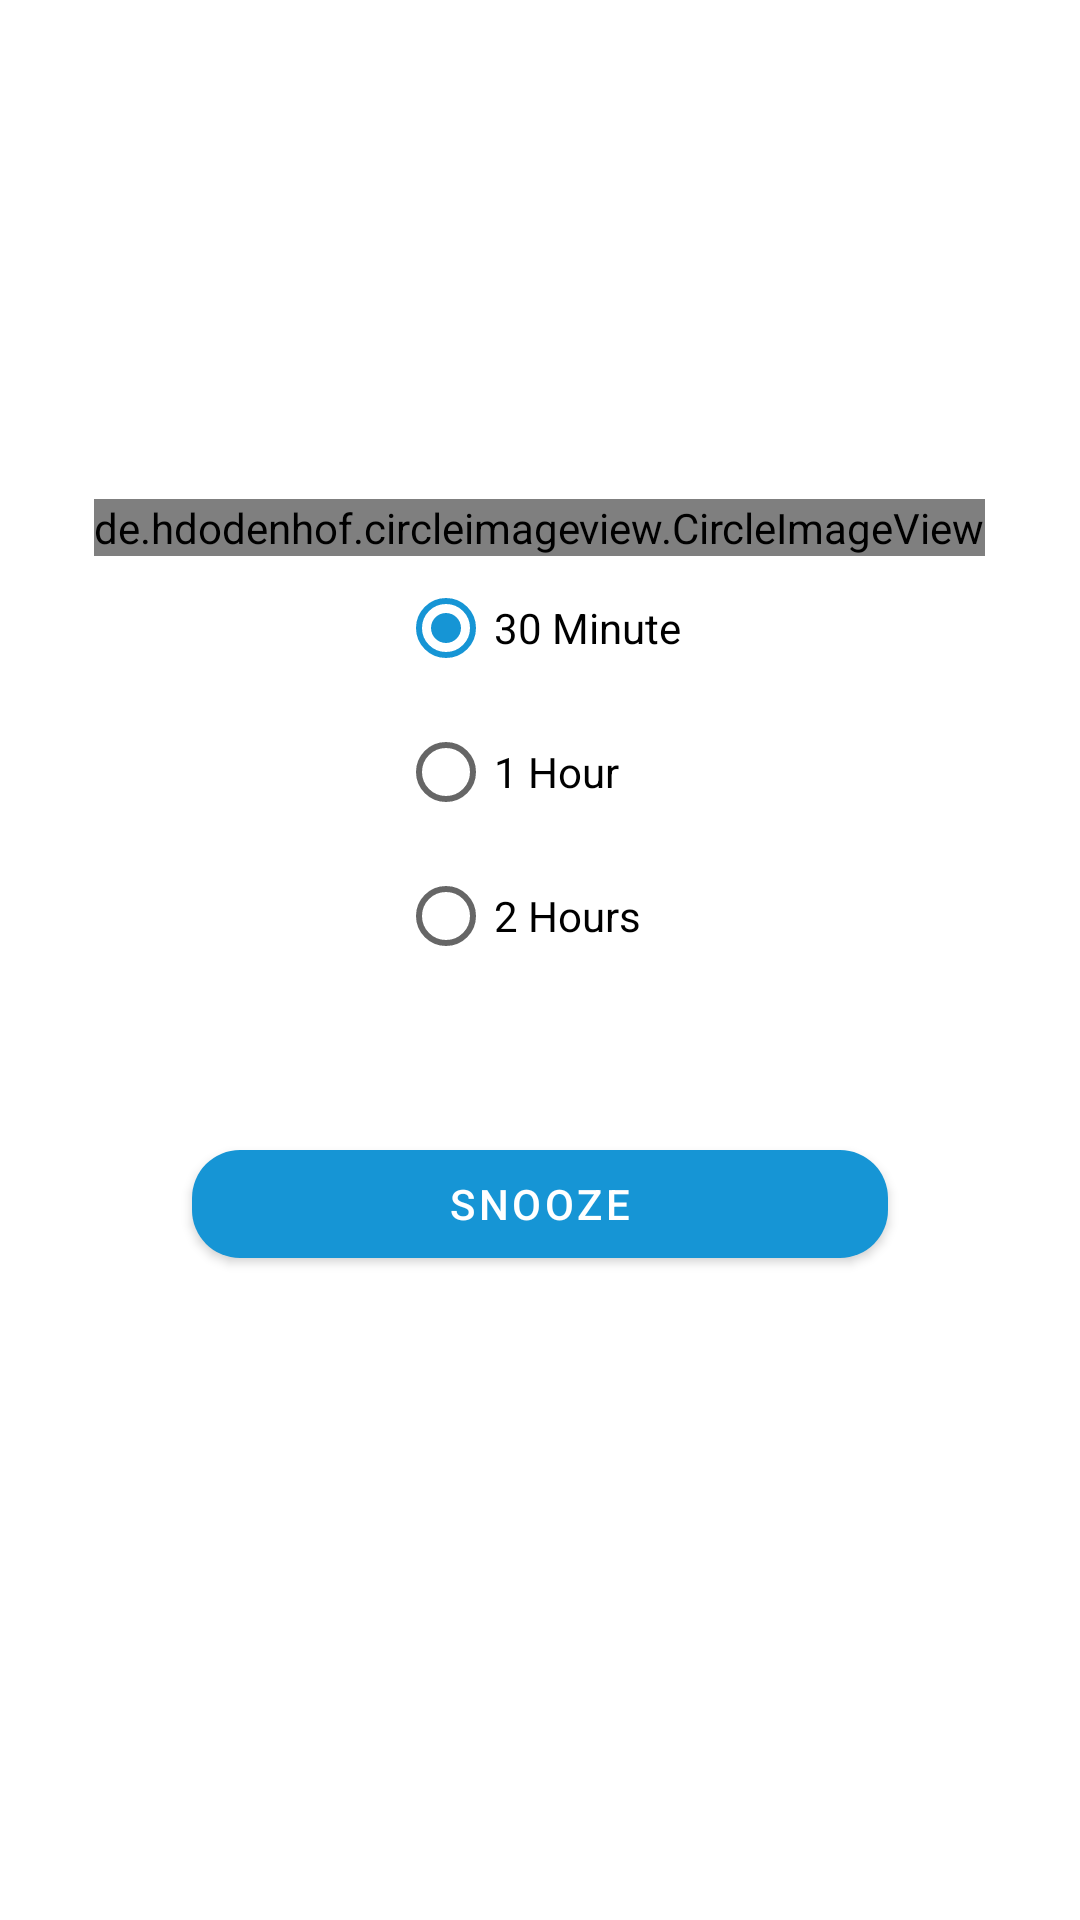

This screen was rendered from an Android layout file. Write that file and the resources it references.
<!-- AndroidManifest.xml: application theme Theme.MedicationApp -->
<!-- res/layout/activity_snooze.xml -->
<?xml version="1.0" encoding="utf-8"?>
<LinearLayout xmlns:android="http://schemas.android.com/apk/res/android"
    xmlns:app="http://schemas.android.com/apk/res-auto"
    android:layout_width="match_parent"
    android:layout_height="wrap_content"
    android:layout_gravity="center"
    android:gravity="center"
    android:orientation="vertical"
    android:padding="16dp">

    <de.hdodenhof.circleimageview.CircleImageView
        android:layout_width="wrap_content"
        android:layout_height="wrap_content"
        android:elevation="0dp"
        app:civ_circle_background_color="@color/white"
        android:src="@drawable/snooze_black"/>

    <RelativeLayout
        android:layout_width="wrap_content"
        android:layout_height="wrap_content">

        <RadioGroup
            android:layout_width="wrap_content"
            android:layout_height="wrap_content"
            android:id="@+id/radioGroup">

            <RadioButton
                android:id="@+id/radiobtnMin"
                android:layout_width="wrap_content"
                android:layout_height="wrap_content"
                android:checked="true"
                android:text="@string/radiobtn1min" />

            <RadioButton
                android:id="@+id/radiobtn1Hr"
                android:layout_width="wrap_content"
                android:layout_height="wrap_content"
                android:text="@string/radiobtn1Hr" />

            <RadioButton
                android:id="@+id/radiobtn2Hr"
                android:layout_width="wrap_content"
                android:layout_height="wrap_content"
                android:text="@string/radiobtn2hr" />
        </RadioGroup>


    </RelativeLayout>

    <com.google.android.material.button.MaterialButton
        android:layout_width="match_parent"
        android:layout_height="wrap_content"
        android:id="@+id/activityBtnSnooze"
        android:layout_margin="48dp"
        android:text="@string/btnSnooze"
        app:cornerRadius="16dp" />


</LinearLayout>
<!-- resources referenced by this layout -->
<resources>
  <color name="white">#FFFFFFFF</color>
  <!-- drawable snooze_black (drawable) -->
  <vector android:height="68dp" android:tint="#FF5722"
      android:viewportHeight="24" android:viewportWidth="24"
      android:width="68dp" xmlns:android="http://schemas.android.com/apk/res/android">
      <path android:fillColor="@android:color/white" android:pathData="M7.88,3.39L6.6,1.86 2,5.71l1.29,1.53 4.59,-3.85zM22,5.72l-4.6,-3.86 -1.29,1.53 4.6,3.86L22,5.72zM12,4c-4.97,0 -9,4.03 -9,9s4.02,9 9,9c4.97,0 9,-4.03 9,-9s-4.03,-9 -9,-9zM12,20c-3.87,0 -7,-3.13 -7,-7s3.13,-7 7,-7 7,3.13 7,7 -3.13,7 -7,7zM9,11h3.63L9,15.2L9,17h6v-2h-3.63L15,10.8L15,9L9,9v2z"/>
  </vector>
  <string name="btnSnooze">Snooze</string>
  <string name="radiobtn1Hr">1 Hour</string>
  <string name="radiobtn1min">30 Minute</string>
  <string name="radiobtn2hr">2 Hours</string>
  <style name="Theme.MedicationApp" parent="Theme.MaterialComponents.DayNight.NoActionBar">
          
          <item name="colorPrimary">@color/purple_500</item>
          <item name="colorPrimaryVariant">@color/purple_700</item>
          <item name="colorOnPrimary">@color/white</item>
          
          <item name="colorSecondary">@color/purple_700</item>
          <item name="colorSecondaryVariant">@color/teal_700</item>
          <item name="colorOnSecondary">@color/black</item>
          
          <item name="android:statusBarColor" tools:targetApi="l">?attr/colorPrimaryVariant</item>
          
      </style>
  <color name="purple_500">#1695D5</color>
  <color name="purple_700">#1695D5</color>
  <color name="teal_700">#FF018786</color>
  <color name="black">#FF000000</color>
</resources>
